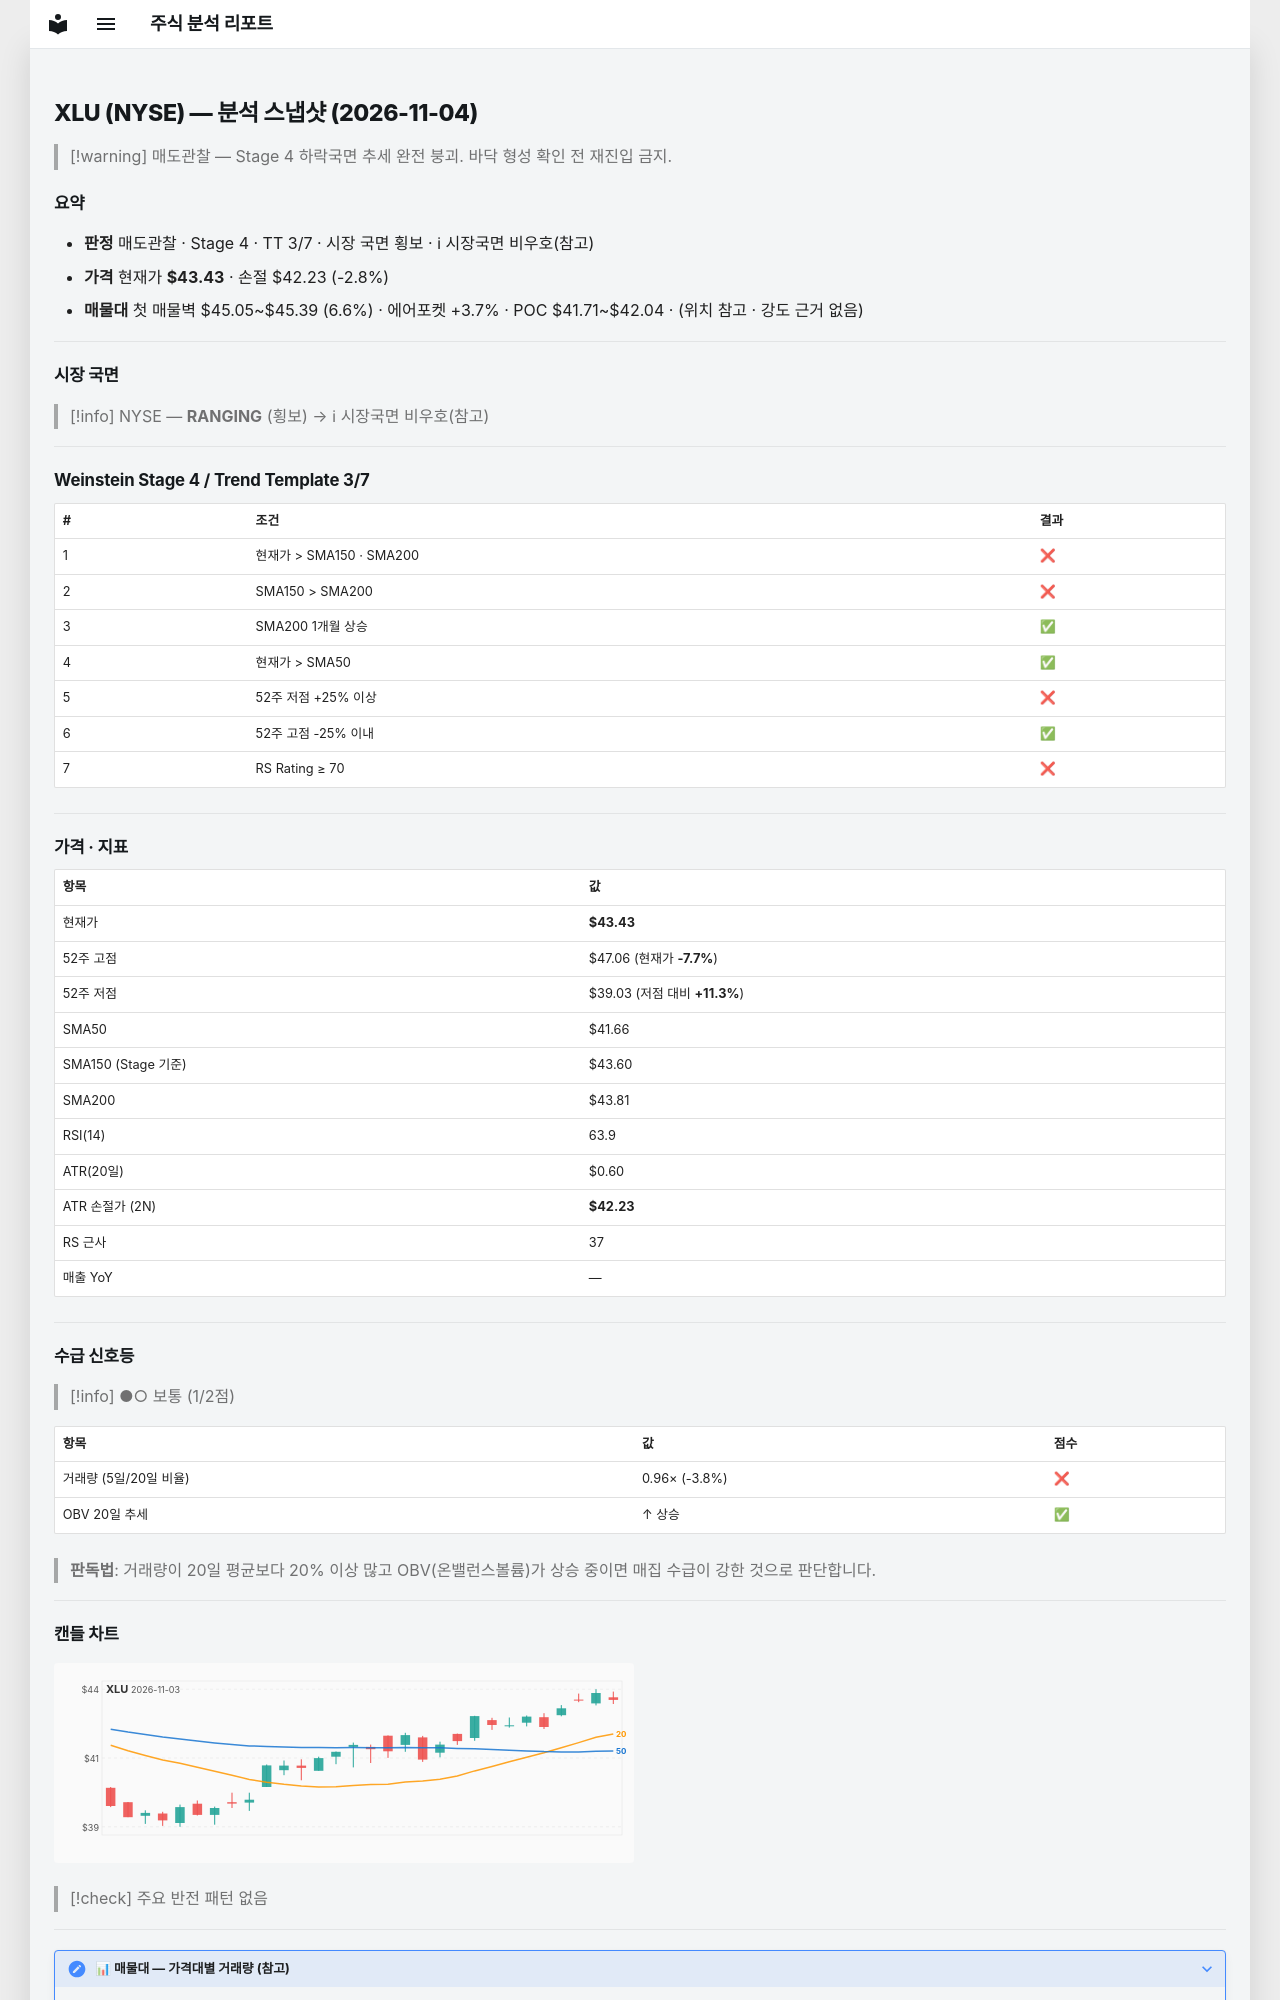

repository: soloandco/stock-reports · page: snapshots/XLU-2026-11-04/index.html · generator: mkdocs

---
type: analysis-snapshot
title: XLU 분석 스냅샷
ticker: XLU
market: NYSE
created: 2026-11-04
updated: 2026-11-04
bar-date: 2026-11-03
verdict: 매도관찰
real-rr: 2.38
sma50-gap-pct: 4.2
weekly-position: 저항대아래
weekly-overhead-price: 46.29
weekly-overhead-pct: 6.6
stage: 4
trend-template-score: 3
tt-max: 7
ma-set: sma-50-150-200
price: 43.429901123046875
stop-price: 42.22629419255824
market-regime: RANGING
supply-demand-score: 1/2
supply-demand-label: 보통
status: tracking
tags:
  - stock-agent
  - watchlist
  - XLU
  - analysis
related:
  - "[[analysis-template]]"
---

# XLU (NYSE) — 분석 스냅샷 (2026-11-04)

> [!warning] 매도관찰 — Stage 4 하락국면
> 추세 완전 붕괴. 바닥 형성 확인 전 재진입 금지.

## 요약

- **판정** 매도관찰 · Stage 4 · TT 3/7 · 시장 국면 횡보 · ℹ 시장국면 비우호(참고)
- **가격** 현재가 **$43.43** · 손절 $42.23 (-2.8%)
- **매물대** 첫 매물벽 $45.05~$45.39 (6.6%) · 에어포켓 +3.7% · POC $41.71~$42.04 · (위치 참고 · 강도 근거 없음)

---

## 시장 국면

> [!info] NYSE — **RANGING** (횡보) → ℹ 시장국면 비우호(참고)

---

## Weinstein Stage 4 / Trend Template 3/7

| # | 조건 | 결과 |
|---|------|------|
| 1 | 현재가 > SMA150 · SMA200 | ❌ |
| 2 | SMA150 > SMA200 | ❌ |
| 3 | SMA200 1개월 상승 | ✅ |
| 4 | 현재가 > SMA50 | ✅ |
| 5 | 52주 저점 +25% 이상 | ❌ |
| 6 | 52주 고점 -25% 이내 | ✅ |
| 7 | RS Rating ≥ 70 | ❌ |

---

## 가격 · 지표

| 항목 | 값 |
|------|---|
| 현재가 | **$43.43** |
| 52주 고점 | $47.06 (현재가 **-7.7%**) |
| 52주 저점 | $39.03 (저점 대비 **+11.3%**) |
| SMA50 | $41.66 |
| SMA150 (Stage 기준) | $43.60 |
| SMA200 | $43.81 |
| RSI(14) | 63.9 |
| ATR(20일) | $0.60 |
| ATR 손절가 (2N) | **$42.23** |
| RS 근사 | 37 |
| 매출 YoY | — |

---
## 수급 신호등

> [!info] ●○ 보통 (1/2점)

| 항목 | 값 | 점수 |
|------|------|------|
| 거래량 (5일/20일 비율) | 0.96× (-3.8%) | ❌ |
| OBV 20일 추세 | ↑ 상승 | ✅ |

> **판독법**: 거래량이 20일 평균보다 20% 이상 많고 OBV(온밸런스볼륨)가 상승 중이면 매집 수급이 강한 것으로 판단합니다.

---
